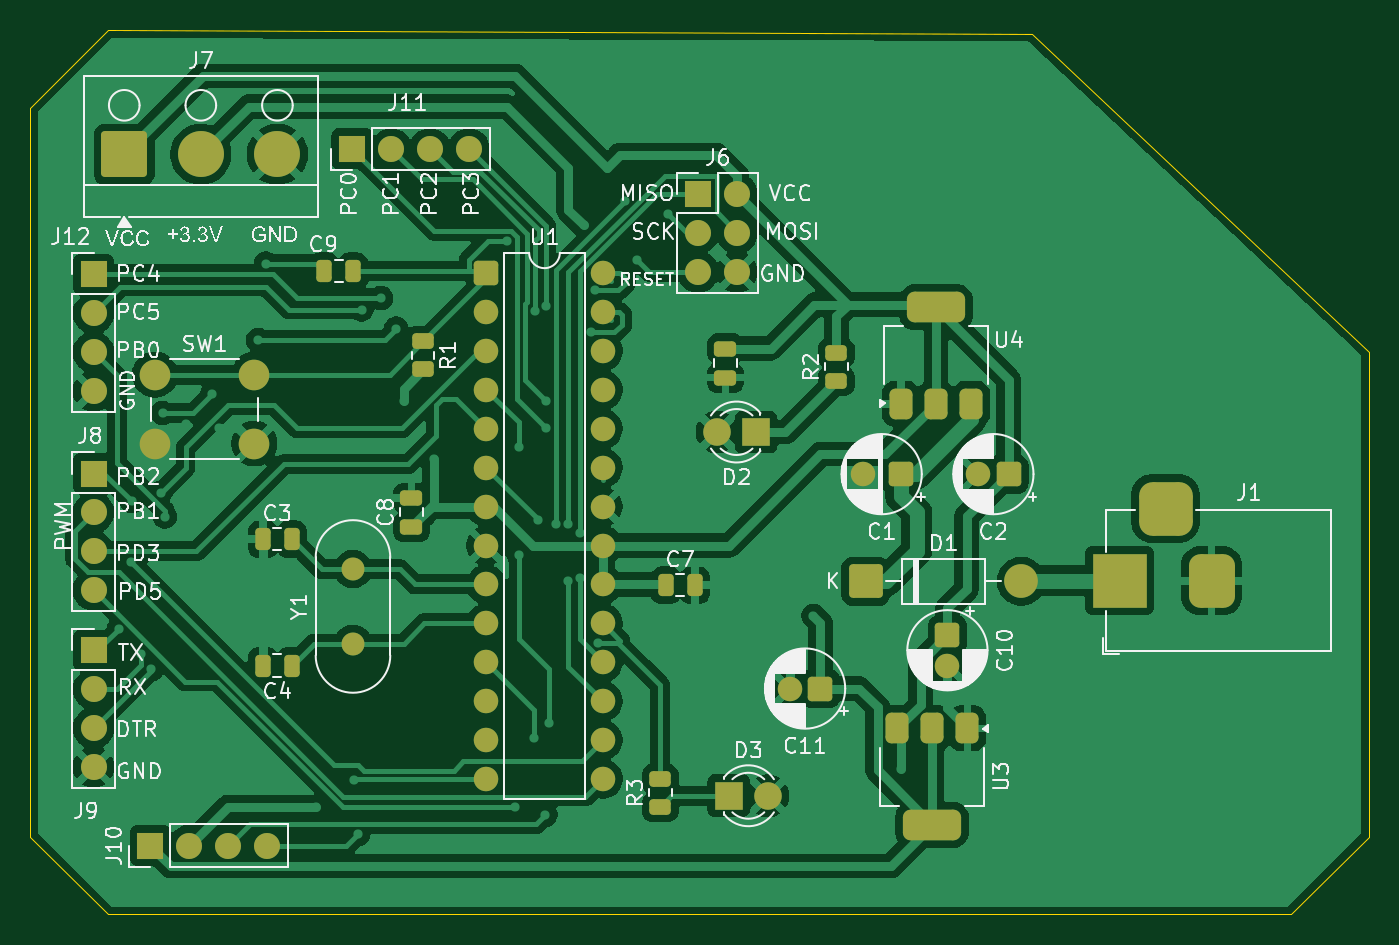
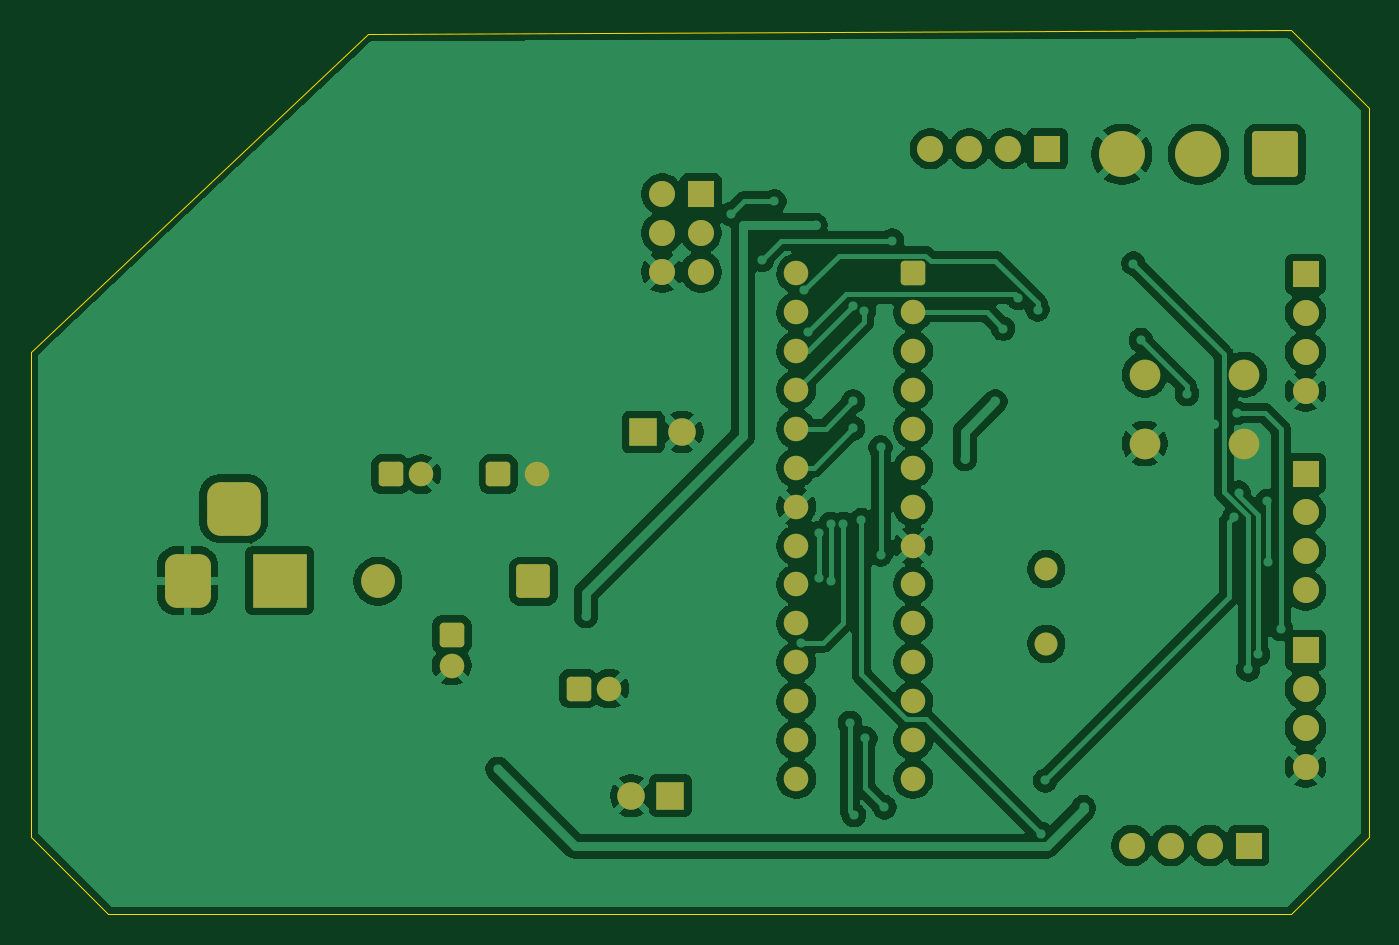
Circuit board: 9 layer files. Board 87.4 x 57.8 mm.
- bottom_copper: ATmega328P-board-B_Cu.gbr (152157 bytes)
- bottom_mask: ATmega328P-board-B_Mask.gbr (4523 bytes)
- paste: ATmega328P-board-B_Paste.gbr (461 bytes)
- bottom_silk: ATmega328P-board-B_Silkscreen.gbr (462 bytes)
- outline: ATmega328P-board-Edge_Cuts.gbr (901 bytes)
- top_copper: ATmega328P-board-F_Cu.gbr (150875 bytes)
- top_mask: ATmega328P-board-F_Mask.gbr (6506 bytes)
- paste: ATmega328P-board-F_Paste.gbr (2989 bytes)
- top_silk: ATmega328P-board-F_Silkscreen.gbr (118563 bytes)

=== bottom_copper: ATmega328P-board-B_Cu.gbr (152157 bytes, source omitted) ===
=== bottom_mask: ATmega328P-board-B_Mask.gbr ===
%TF.GenerationSoftware,KiCad,Pcbnew,10.0.6*%
%TF.CreationDate,2026-10-03T19:17:26+02:00*%
%TF.ProjectId,ATmega328P-board,41546d65-6761-4333-9238-502d626f6172,rev?*%
%TF.SameCoordinates,Original*%
%TF.FileFunction,Soldermask,Bot*%
%TF.FilePolarity,Negative*%
%FSLAX46Y46*%
G04 Gerber Fmt 4.6, Leading zero omitted, Abs format (unit mm)*
G04 Created by KiCad (PCBNEW 10.0.6) date 2026-10-03 19:17:26*
%MOMM*%
%LPD*%
G01*
G04 APERTURE LIST*
G04 Aperture macros list*
%AMRoundRect*
0 Rectangle with rounded corners*
0 $1 Rounding radius*
0 $2 $3 $4 $5 $6 $7 $8 $9 X,Y pos of 4 corners*
0 Add a 4 corners polygon primitive as box body*
4,1,4,$2,$3,$4,$5,$6,$7,$8,$9,$2,$3,0*
0 Add four circle primitives for the rounded corners*
1,1,$1+$1,$2,$3*
1,1,$1+$1,$4,$5*
1,1,$1+$1,$6,$7*
1,1,$1+$1,$8,$9*
0 Add four rect primitives between the rounded corners*
20,1,$1+$1,$2,$3,$4,$5,0*
20,1,$1+$1,$4,$5,$6,$7,0*
20,1,$1+$1,$6,$7,$8,$9,0*
20,1,$1+$1,$8,$9,$2,$3,0*%
G04 Aperture macros list end*
%ADD10C,1.700000*%
%ADD11R,1.700000X1.700000*%
%ADD12RoundRect,0.249999X-1.250001X-1.250001X1.250001X-1.250001X1.250001X1.250001X-1.250001X1.250001X0*%
%ADD13C,3.000000*%
%ADD14RoundRect,0.250000X0.550000X0.550000X-0.550000X0.550000X-0.550000X-0.550000X0.550000X-0.550000X0*%
%ADD15C,1.600000*%
%ADD16C,2.000000*%
%ADD17RoundRect,0.250000X-0.550000X-0.550000X0.550000X-0.550000X0.550000X0.550000X-0.550000X0.550000X0*%
%ADD18R,1.800000X1.800000*%
%ADD19C,1.800000*%
%ADD20RoundRect,0.250000X-0.550000X0.550000X-0.550000X-0.550000X0.550000X-0.550000X0.550000X0.550000X0*%
%ADD21RoundRect,0.249999X-0.850001X-0.850001X0.850001X-0.850001X0.850001X0.850001X-0.850001X0.850001X0*%
%ADD22C,2.200000*%
%ADD23C,1.500000*%
%ADD24R,3.500000X3.500000*%
%ADD25RoundRect,0.750000X0.750000X1.000000X-0.750000X1.000000X-0.750000X-1.000000X0.750000X-1.000000X0*%
%ADD26RoundRect,0.875000X0.875000X0.875000X-0.875000X0.875000X-0.875000X-0.875000X0.875000X-0.875000X0*%
G04 APERTURE END LIST*
D10*
%TO.C,J11*%
X147250000Y-98500000D03*
X144710000Y-98500000D03*
X142170000Y-98500000D03*
D11*
X139630000Y-98500000D03*
%TD*%
D12*
%TO.C,J7*%
X124750000Y-98867500D03*
D13*
X129750000Y-98867500D03*
X134750000Y-98867500D03*
%TD*%
D14*
%TO.C,C1*%
X175455113Y-119750000D03*
D15*
X172955113Y-119750000D03*
%TD*%
D10*
%TO.C,J8*%
X122750000Y-127330000D03*
X122750000Y-124790000D03*
X122750000Y-122250000D03*
D11*
X122750000Y-119710000D03*
%TD*%
D10*
%TO.C,J12*%
X122750000Y-114330000D03*
X122750000Y-111790000D03*
X122750000Y-109250000D03*
D11*
X122750000Y-106710000D03*
%TD*%
D16*
%TO.C,SW1*%
X126750000Y-113250000D03*
X133250000Y-113250000D03*
X126750000Y-117750000D03*
X133250000Y-117750000D03*
%TD*%
D11*
%TO.C,J10*%
X126460000Y-144000000D03*
D10*
X129000000Y-144000000D03*
X131540000Y-144000000D03*
X134080000Y-144000000D03*
%TD*%
D11*
%TO.C,J9*%
X122750000Y-131250000D03*
D10*
X122750000Y-133790000D03*
X122750000Y-136330000D03*
X122750000Y-138870000D03*
%TD*%
D17*
%TO.C,U1*%
X148380000Y-106630000D03*
D15*
X148380000Y-109170000D03*
X148380000Y-111710000D03*
X148380000Y-114250000D03*
X148380000Y-116790000D03*
X148380000Y-119330000D03*
X148380000Y-121870000D03*
X148380000Y-124410000D03*
X148380000Y-126950000D03*
X148380000Y-129490000D03*
X148380000Y-132030000D03*
X148380000Y-134570000D03*
X148380000Y-137110000D03*
X148380000Y-139650000D03*
X156000000Y-139650000D03*
X156000000Y-137110000D03*
X156000000Y-134570000D03*
X156000000Y-132030000D03*
X156000000Y-129490000D03*
X156000000Y-126950000D03*
X156000000Y-124410000D03*
X156000000Y-121870000D03*
X156000000Y-119330000D03*
X156000000Y-116790000D03*
X156000000Y-114250000D03*
X156000000Y-111710000D03*
X156000000Y-109170000D03*
X156000000Y-106630000D03*
%TD*%
D18*
%TO.C,D2*%
X166000000Y-117000000D03*
D19*
X163460000Y-117000000D03*
%TD*%
D18*
%TO.C,D3*%
X164230000Y-140750000D03*
D19*
X166770000Y-140750000D03*
%TD*%
D20*
%TO.C,C10*%
X178500000Y-130250000D03*
D15*
X178500000Y-132250000D03*
%TD*%
D21*
%TO.C,D1*%
X173170000Y-126750000D03*
D22*
X183330000Y-126750000D03*
%TD*%
D14*
%TO.C,C2*%
X182500000Y-119750000D03*
D15*
X180500000Y-119750000D03*
%TD*%
D23*
%TO.C,Y1*%
X139685000Y-130830000D03*
X139685000Y-125950000D03*
%TD*%
D11*
%TO.C,J6*%
X162225000Y-101460000D03*
D10*
X164765000Y-101460000D03*
X162225000Y-104000000D03*
X164765000Y-104000000D03*
X162225000Y-106540000D03*
X164765000Y-106540000D03*
%TD*%
D14*
%TO.C,C11*%
X170205112Y-133750000D03*
D15*
X168205112Y-133750000D03*
%TD*%
D24*
%TO.C,J1*%
X189750000Y-126707500D03*
D25*
X195750000Y-126707500D03*
D26*
X192750000Y-122007500D03*
%TD*%
M02*

=== paste: ATmega328P-board-B_Paste.gbr ===
%TF.GenerationSoftware,KiCad,Pcbnew,10.0.6*%
%TF.CreationDate,2026-10-03T19:17:26+02:00*%
%TF.ProjectId,ATmega328P-board,41546d65-6761-4333-9238-502d626f6172,rev?*%
%TF.SameCoordinates,Original*%
%TF.FileFunction,Paste,Bot*%
%TF.FilePolarity,Positive*%
%FSLAX46Y46*%
G04 Gerber Fmt 4.6, Leading zero omitted, Abs format (unit mm)*
G04 Created by KiCad (PCBNEW 10.0.6) date 2026-10-03 19:17:26*
%MOMM*%
%LPD*%
G01*
G04 APERTURE LIST*
G04 APERTURE END LIST*
M02*

=== bottom_silk: ATmega328P-board-B_Silkscreen.gbr ===
%TF.GenerationSoftware,KiCad,Pcbnew,10.0.6*%
%TF.CreationDate,2026-10-03T19:17:26+02:00*%
%TF.ProjectId,ATmega328P-board,41546d65-6761-4333-9238-502d626f6172,rev?*%
%TF.SameCoordinates,Original*%
%TF.FileFunction,Legend,Bot*%
%TF.FilePolarity,Positive*%
%FSLAX46Y46*%
G04 Gerber Fmt 4.6, Leading zero omitted, Abs format (unit mm)*
G04 Created by KiCad (PCBNEW 10.0.6) date 2026-10-03 19:17:26*
%MOMM*%
%LPD*%
G01*
G04 APERTURE LIST*
G04 APERTURE END LIST*
M02*

=== outline: ATmega328P-board-Edge_Cuts.gbr ===
%TF.GenerationSoftware,KiCad,Pcbnew,10.0.6*%
%TF.CreationDate,2026-10-03T19:17:26+02:00*%
%TF.ProjectId,ATmega328P-board,41546d65-6761-4333-9238-502d626f6172,rev?*%
%TF.SameCoordinates,Original*%
%TF.FileFunction,Profile,NP*%
%FSLAX46Y46*%
G04 Gerber Fmt 4.6, Leading zero omitted, Abs format (unit mm)*
G04 Created by KiCad (PCBNEW 10.0.6) date 2026-10-03 19:17:26*
%MOMM*%
%LPD*%
G01*
G04 APERTURE LIST*
%TA.AperFunction,Profile*%
%ADD10C,0.050000*%
%TD*%
G04 APERTURE END LIST*
D10*
X206000000Y-111750000D02*
X184000000Y-91000000D01*
X206000000Y-143420000D02*
X206000000Y-111750000D01*
X123705000Y-90750000D02*
X184000000Y-91000000D01*
X200920000Y-148500000D02*
X206000000Y-143420000D01*
X118625000Y-95830000D02*
X123705000Y-90750000D01*
X118625000Y-143420000D02*
X123705000Y-148500000D01*
X123705000Y-148500000D02*
X200920000Y-148500000D01*
X118625000Y-143420000D02*
X118625000Y-95830000D01*
M02*

=== top_copper: ATmega328P-board-F_Cu.gbr (150875 bytes, source omitted) ===
=== top_mask: ATmega328P-board-F_Mask.gbr (6506 bytes, source omitted) ===
=== paste: ATmega328P-board-F_Paste.gbr (2989 bytes, source withheld) ===
=== top_silk: ATmega328P-board-F_Silkscreen.gbr (118563 bytes, source omitted) ===
